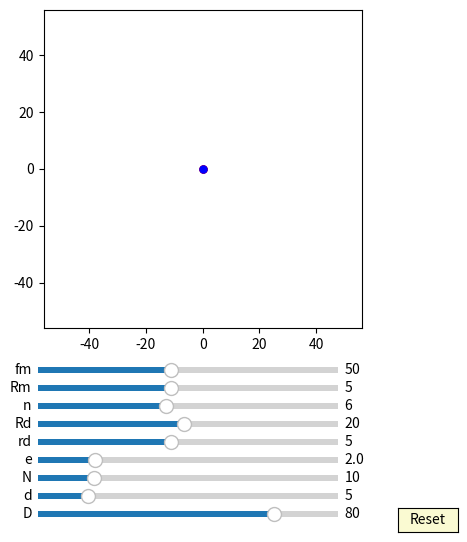

Write Python code to recreate this figure.
import numpy as np
import matplotlib.pyplot as plt
import matplotlib.animation as animation
from matplotlib.widgets import Slider, Button

interval = 50 # ms, time between animation frames

fig, ax = plt.subplots(figsize=(6,6))
plt.subplots_adjust(left=0.15, bottom=0.35)

ax.set_aspect('equal')
plt.xlim(-1.4*40,1.4*40)
plt.ylim(-1.4*40,1.4*40)
#plt.grid()
t = np.linspace(0, 2*np.pi, 4000)
delta = 1

## draw pin
num_pins = 61
pins = [ax.plot([], [], 'g-')[0] for n in range(num_pins)]

def draw_pin_init():
    for p in pins:
        p.set_data([0], [0])

def pin_update(n,d,D):
    for i in range(int(n)):    
        x = (d/2*np.sin(t)+ D/2*np.cos(2*i*np.pi/n))
        y = (d/2*np.cos(t) + D/2*np.sin(2*i*np.pi/n))
        pins[i].set_data(x,y)

## draw inner_pin
num_inner_pins = 10
inner_pins = [ax.plot([], [], 'g-')[0] for n in range(num_inner_pins)]

def draw_inner_pin_init():
    for p in inner_pins:
        p.set_data([0], [0])

def inner_pin_update(n,N,rd,Rd,phi):
    for i in range(int(n)):    
        x = (rd*np.sin(t)+ Rd*np.cos(2*i*np.pi/n))*np.cos(-phi/(N-1)) - (rd*np.cos(t) + Rd*np.sin(2*i*np.pi/n))*np.sin(-phi/(N-1))
        y = (rd*np.sin(t)+ Rd*np.cos(2*i*np.pi/n))*np.sin(-phi/(N-1)) + (rd*np.cos(t) + Rd*np.sin(2*i*np.pi/n))*np.cos(-phi/(N-1))
        inner_pins[i].set_data(x,y)

## draw drive_pin
d0, = ax.plot([0],[0],'k-')

def drive_pin_update(r):
    x = r*np.sin(t)
    y = r*np.cos(t)
    d0.set_data(x,y)

#inner circle:
num_inner_circles = 10
inner_circles = [ax.plot([], [], 'r-')[0] for n in range(num_inner_circles)]

def draw_inner_circle_init():
    for p in inner_circles:
        p.set_data([0], [0])

def update_inner_circle(e,n,N,rd,Rd, phi):
    for i in range(int(n)):
        x = ((rd+e)*np.cos(t)+Rd*np.cos(2*i*np.pi/n))*np.cos(-phi/(N-1)) - ((rd+e)*np.sin(t)+Rd*np.sin(2*i*np.pi/n))*np.sin(-phi/(N-1)) + e*np.cos(phi)
        y = ((rd+e)*np.cos(t)+Rd*np.cos(2*i*np.pi/n))*np.sin(-phi/(N-1)) + ((rd+e)*np.sin(t)+Rd*np.sin(2*i*np.pi/n))*np.cos(-phi/(N-1)) + e*np.sin(phi)
        inner_circles[i].set_data(x,y)
 
##inner pinA:
inner_pinA, = ax.plot([0], [0],'r-')
dotA, = ax.plot([0],[0], 'ro', ms=5)

def update_inner_pinA(e,Rm, phi):
    x = (Rm+e)*np.cos(t)+e*np.cos(phi)
    y = (Rm+e)*np.sin(t)+e*np.sin(phi)
    inner_pinA.set_data(x,y)
    
    x1 = (Rm+e)*np.cos(phi)+e*np.cos(phi)
    y1 = (Rm+e)*np.sin(phi)+e*np.sin(phi)
    dotA.set_data(x1, y1)

##inner pinD:
inner_pinD, = ax.plot([0],[0],'b-')
dotD, = ax.plot([0],[0], 'bo', ms=5)

def update_inner_pinD(e,Rm, phi):
    x = (Rm+e)*np.cos(t)-e*np.cos(phi)
    y = (Rm+e)*np.sin(t)-e*np.sin(phi)
    inner_pinD.set_data(x,y)
    
    x1 = (Rm+e)*np.cos(phi+np.pi)-e*np.cos(phi)
    y1 = (Rm+e)*np.sin(phi+np.pi)-e*np.sin(phi)
    dotD.set_data(x1, y1)

##ehypocycloidA:
ehypocycloidA, = ax.plot([0],[0],'r-')
edotA, = ax.plot([0],[0], 'ro', ms=5)

def update_ehypocycloidA(e,n,D,d, phis):
    RD=D/2
    rd=d/2
    rc = (n-1)*(RD/n)
    rm = (RD/n)
    xa = (rc+rm)*np.cos(t)-e*np.cos((rc+rm)/rm*t)
    ya = (rc+rm)*np.sin(t)-e*np.sin((rc+rm)/rm*t)

    dxa = (rc+rm)*(-np.sin(t)+(e/rm)*np.sin((rc+rm)/rm*t))
    dya = (rc+rm)*(np.cos(t)-(e/rm)*np.cos((rc+rm)/rm*t))

    x = (xa + rd/np.sqrt(dxa**2 + dya**2)*(-dya))*np.cos(-phis/(n-1))-(ya + rd/np.sqrt(dxa**2 + dya**2)*dxa)*np.sin(-phis/(n-1))  + e*np.cos(phis)
    y = (xa + rd/np.sqrt(dxa**2 + dya**2)*(-dya))*np.sin(-phis/(n-1))+(ya + rd/np.sqrt(dxa**2 + dya**2)*dxa)*np.cos(-phis/(n-1))  + e*np.sin(phis)
    ehypocycloidA.set_data(x,y)
    edotA.set_data(x[0], y[0])

##ehypocycloidD:
ehypocycloidD, = ax.plot([0],[0],'b-')
edotD, = ax.plot([0],[0], 'bo', ms=5)

def update_ehypocycloidD(e,n,D,d, phis):
    RD=D/2
    rd=d/2
    rc = (n+1)*(RD/n)
    rm = (RD/n)
    xa = (rc-rm)*np.cos(t)+e*np.cos((rc-rm)/rm*t)
    ya = (rc-rm)*np.sin(t)-e*np.sin((rc-rm)/rm*t)

    dxa = (rc-rm)*(-np.sin(t)-(e/rm)*np.sin((rc-rm)/rm*t))
    dya = (rc-rm)*(np.cos(t)-(e/rm)*np.cos((rc-rm)/rm*t))

    if (n+1)%2 != 0:
        x = (xa - rd/np.sqrt(dxa**2 + dya**2)*(-dya))*np.cos(phis/(n+1)+np.pi/(n+1)+np.pi)-(ya - rd/np.sqrt(dxa**2 + dya**2)*dxa)*np.sin(phis/(n+1)+np.pi/(n+1)+np.pi)  - e*np.cos(phis)
        y = (xa - rd/np.sqrt(dxa**2 + dya**2)*(-dya))*np.sin(phis/(n+1)+np.pi/(n+1)+np.pi)+(ya - rd/np.sqrt(dxa**2 + dya**2)*dxa)*np.cos(phis/(n+1)+np.pi/(n+1)+np.pi)  - e*np.sin(phis)
    if (n+1)%2 == 0:
        x = (xa - rd/np.sqrt(dxa**2 + dya**2)*(-dya))*np.cos(phis/(n+1))-(ya - rd/np.sqrt(dxa**2 + dya**2)*dxa)*np.sin(phis/(n+1))  - e*np.cos(phis)
        y = (xa - rd/np.sqrt(dxa**2 + dya**2)*(-dya))*np.sin(phis/(n+1))+(ya - rd/np.sqrt(dxa**2 + dya**2)*dxa)*np.cos(phis/(n+1))  - e*np.sin(phis)

    ehypocycloidD.set_data(x,y)
    edotD.set_data(x[0], y[0])

axcolor = 'lightgoldenrodyellow'

ax_fm = plt.axes([0.25, 0.27, 0.5, 0.02], facecolor=axcolor)
ax_Rm = plt.axes([0.25, 0.24, 0.5, 0.02], facecolor=axcolor)
ax_n = plt.axes([0.25, 0.21, 0.5, 0.02], facecolor=axcolor)
ax_Rd = plt.axes([0.25, 0.18, 0.5, 0.02], facecolor=axcolor)
ax_rd = plt.axes([0.25, 0.15, 0.5, 0.02], facecolor=axcolor)
ax_e = plt.axes([0.25, 0.12, 0.5, 0.02], facecolor=axcolor)
ax_N = plt.axes([0.25, 0.09, 0.5, 0.02], facecolor=axcolor)
ax_d = plt.axes([0.25, 0.06, 0.5, 0.02], facecolor=axcolor)
ax_D = plt.axes([0.25, 0.03, 0.5, 0.02], facecolor=axcolor)

sli_fm = Slider(ax_fm, 'fm', 10, 100, valinit=50, valstep=delta)
sli_Rm = Slider(ax_Rm, 'Rm', 1, 10, valinit=5, valstep=delta)
sli_n = Slider(ax_n, 'n', 3, 10, valinit=6, valstep=delta)
sli_Rd = Slider(ax_Rd, 'Rd', 1, 40, valinit=20, valstep=delta)
sli_rd = Slider(ax_rd, 'rd', 1, 10, valinit=5, valstep=delta)
sli_e = Slider(ax_e, 'e', 0.1, 10, valinit=2, valstep=delta/10)
sli_N = Slider(ax_N, 'N', 3, 40, valinit=10, valstep=delta)
sli_d = Slider(ax_d, 'd', 2, 20, valinit=5,valstep=delta/10)
sli_D = Slider(ax_D, 'D', 5, 100, valinit=80,valstep=delta)

def update(val):
    sfm = sli_Rm.val
    sRm = sli_Rm.val
    sRd = sli_Rd.val
    sn = sli_n.val
    srd = sli_rd.val    
    se = sli_e.val
    sN = sli_N.val
    sd = sli_d.val
    sD = sli_D.val
    ax.set_xlim(-1.4*0.5*sD,1.4*0.5*sD)
    ax.set_ylim(-1.4*0.5*sD,1.4*0.5*sD)

sli_fm.on_changed(update)
sli_Rm.on_changed(update)
sli_Rd.on_changed(update)
sli_n.on_changed(update)
sli_rd.on_changed(update)
sli_e.on_changed(update)
sli_N.on_changed(update)
sli_d.on_changed(update)
sli_D.on_changed(update)

resetax = plt.axes([0.85, 0.01, 0.1, 0.04])
button = Button(resetax, 'Reset', color=axcolor, hovercolor='0.975')

def reset(event):
    sli_fm.reset()    
    sli_Rm.reset()
    sli_n.reset()
    sli_rd.reset()
    sli_Rd.reset()    
    sli_e.reset()
    sli_N.reset()
    sli_d.reset()
    sli_D.reset()

button.on_clicked(reset)

def animate(frame):
    sfm = sli_fm.val
    sRm = sli_Rm.val
    sRd = sli_Rd.val
    sn = sli_n.val
    srd = sli_rd.val    
    se = sli_e.val
    sN = sli_N.val
    sd = sli_d.val
    sD = sli_D.val
    frame = frame+1
    phi = 2*np.pi*frame/sfm


    draw_pin_init()
    draw_inner_pin_init()
    draw_inner_circle_init()
    pin_update(sN,sd,sD)
    update_inner_pinA(se,sRm, phi)
    update_inner_pinD(se,sRm, phi)

    drive_pin_update(sRm)

    update_ehypocycloidA(se,sN,sD,sd, phi)
    update_ehypocycloidD(se,sN,sD,sd, phi)

    fig.canvas.draw_idle()

ani = animation.FuncAnimation(fig, animate,frames=int(sli_fm.val*(sli_N.val-1)), interval=interval)
dpi=100
plt.show()
